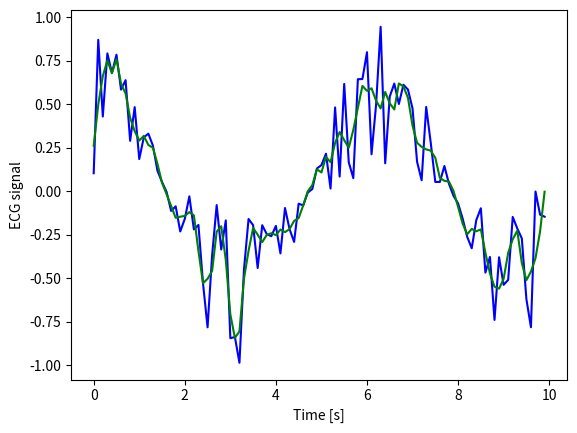

Write the Python code that produced this figure.
# Savitzky-Golay scipy try

import numpy as np
import matplotlib.pyplot as plt
from scipy import signal

# time vector
t = np.arange(0,10,0.1)

# ECG vector - put MIT-BIH data here
ecg = np.random.rand(1,100)*np.cos(t)
ecg = ecg[0] # extract 1-dim list from 2-dim list

# Savitzky-Golay filtering
# http://docs.scipy.org/doc/scipy/reference/generated/scipy.signal.savgol_filter.html
ecg_filtered = signal.savgol_filter(ecg, 7, 2, deriv=0, delta=1.0, axis=-1, mode='interp', cval=0.0)
# keyword args with default values: deriv=0, delta=1.0, axis=-1, mode='interp', cval=0.0

# do the plotting with pyplot
plt.plot(t, ecg, 'b-', t, ecg_filtered, 'g-')
plt.ylabel('ECG signal')
plt.xlabel('Time [s]')
plt.show()
